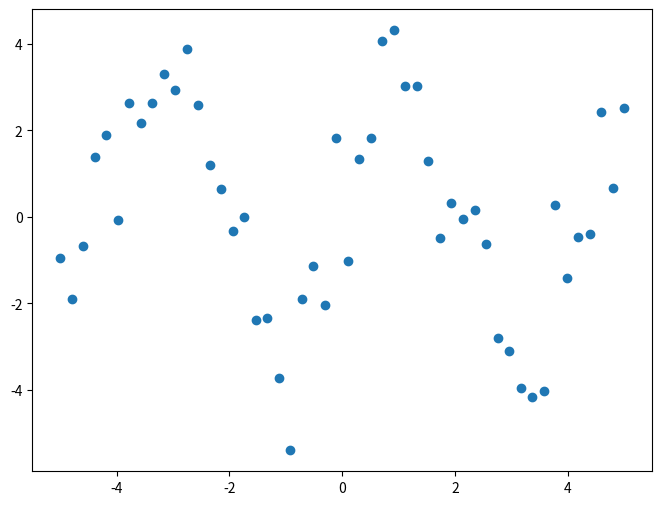
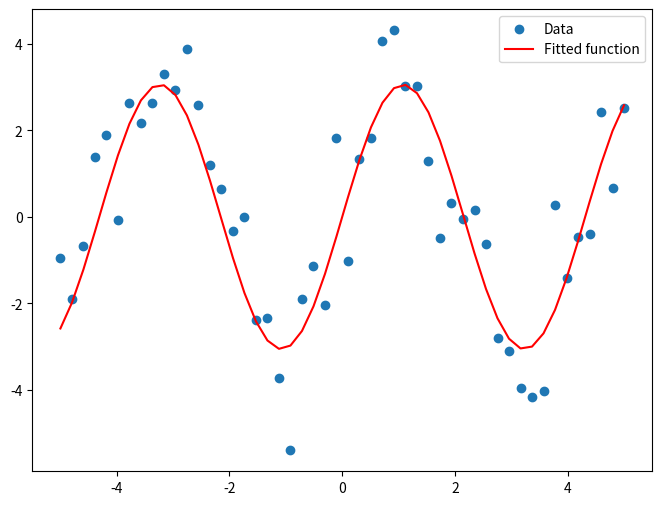

Write the Python code that produced these figures, in order.


import numpy as np

np.random.seed(0) # seeding

x_data = np.linspace(-5, 5, num=50)
y_data = 2.9 * np.sin(1.5 * x_data) + np.random.normal(size=50)


import matplotlib.pyplot as plt # And plot it
plt.figure(figsize=(8, 6))
plt.scatter(x_data, y_data)
plt.show()


from scipy import optimize

def test_func(x, a, b):
    return a * np.sin(b * x)

params, params_covariance = optimize.curve_fit\
       (test_func, x_data, y_data, p0=[2, 2])


print("paramas=", params)
plt.figure(figsize=(8, 6))
plt.scatter(x_data, y_data, label='Data')
plt.plot(x_data, test_func(x_data, params[0], params[1]), color='red', label='Fitted function')
plt.legend(loc='best')

plt.show()
